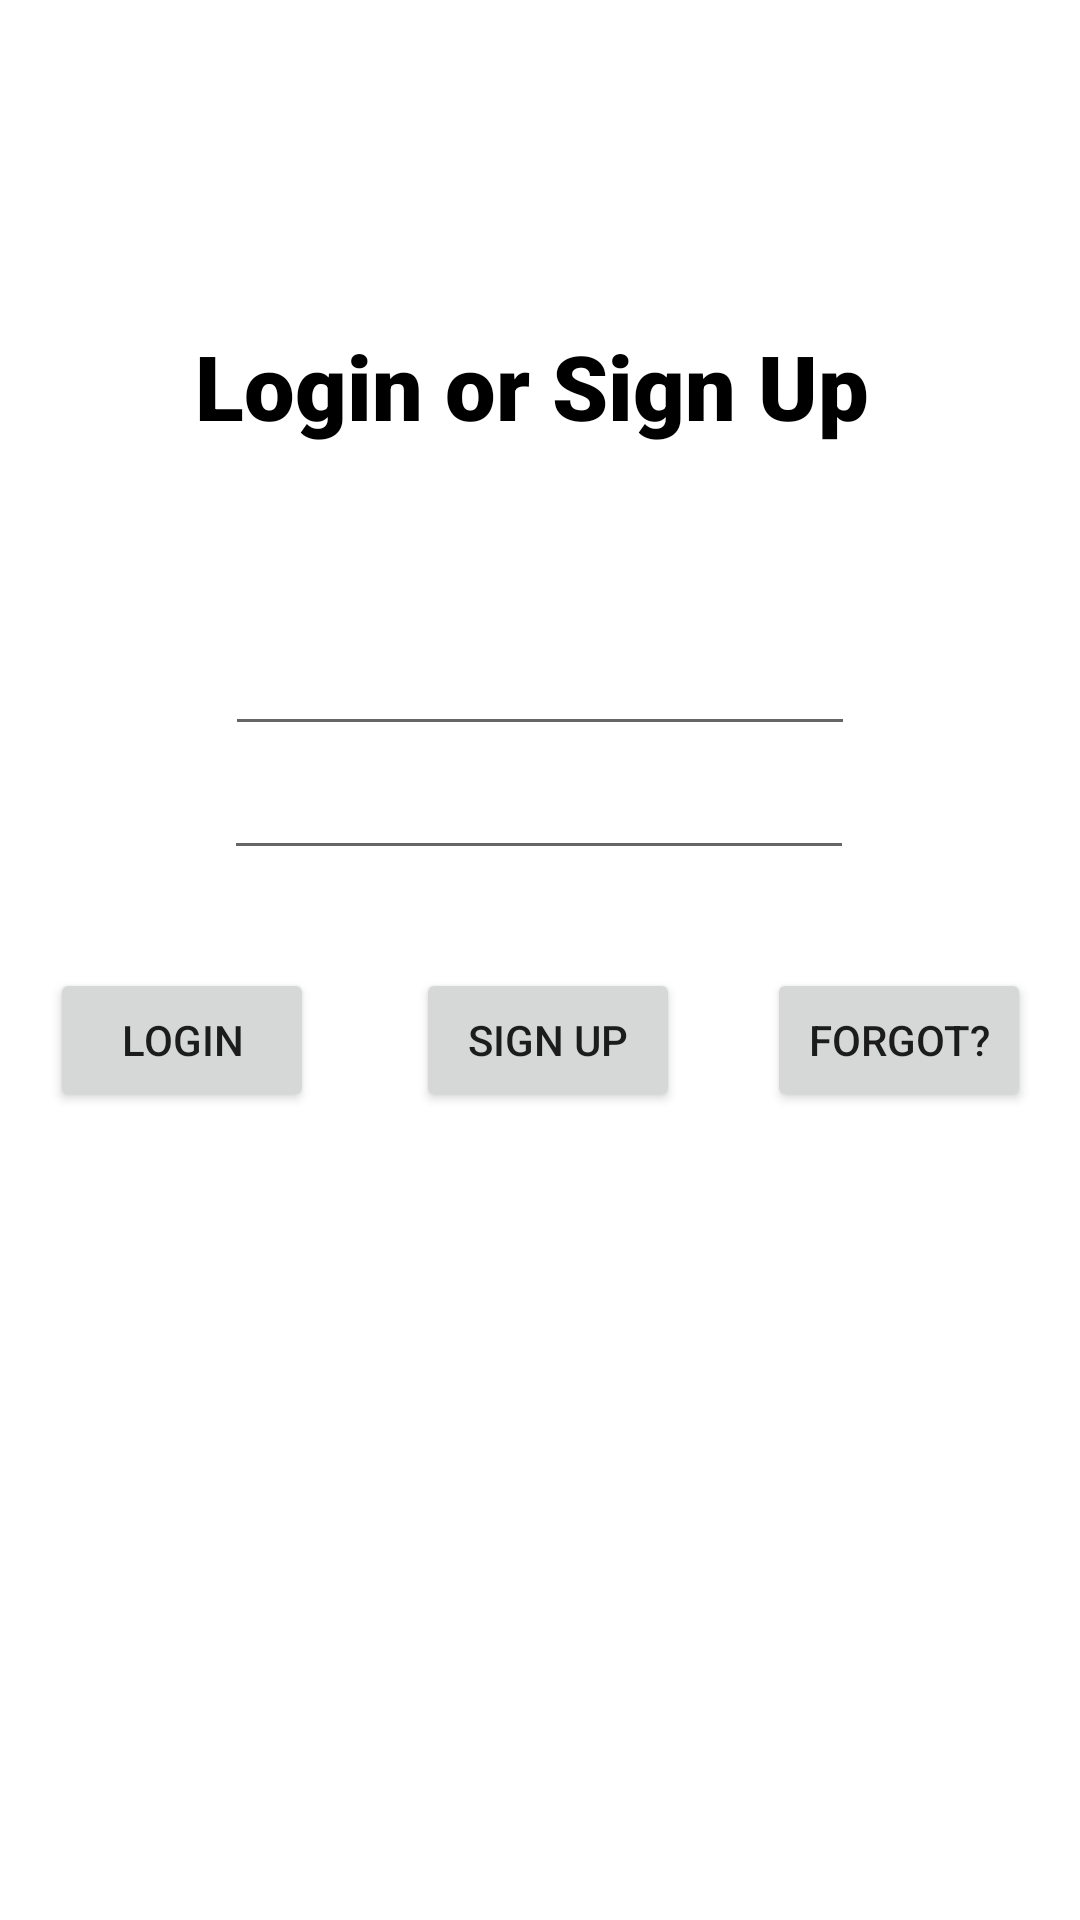

The Android layout XML behind this screen, and the referenced resources:
<!-- AndroidManifest.xml: application theme Theme.CookinByTheBook -->
<!-- res/layout/fragment_navigation_login.xml -->
<?xml version="1.0" encoding="utf-8"?>
<androidx.constraintlayout.widget.ConstraintLayout xmlns:android="http://schemas.android.com/apk/res/android"
    xmlns:app="http://schemas.android.com/apk/res-auto"
    xmlns:tools="http://schemas.android.com/tools"
    android:layout_width="match_parent"
    android:layout_height="match_parent"
    tools:context=".navigation_login">


    <EditText
        android:id="@+id/editTextTextEmailAddress"
        android:layout_width="wrap_content"
        android:layout_height="wrap_content"
        android:layout_marginStart="100dp"
        android:layout_marginEnd="100dp"
        android:ems="10"
        android:inputType="textEmailAddress"
        app:layout_constraintBottom_toTopOf="@+id/editTextTextPassword3"
        app:layout_constraintEnd_toEndOf="parent"
        app:layout_constraintStart_toStartOf="parent"
        app:layout_constraintTop_toBottomOf="@+id/textView" />

    <EditText
        android:id="@+id/editTextTextPassword3"
        android:layout_width="wrap_content"
        android:layout_height="wrap_content"
        android:layout_marginStart="100dp"
        android:layout_marginEnd="101dp"
        android:layout_marginBottom="350dp"
        android:ems="10"
        android:inputType="textPassword"
        app:layout_constraintBottom_toBottomOf="parent"
        app:layout_constraintEnd_toEndOf="parent"
        app:layout_constraintStart_toStartOf="parent"
        app:layout_constraintTop_toBottomOf="@+id/editTextTextEmailAddress" />

    <Button
        android:id="@+id/button2"
        android:layout_width="wrap_content"
        android:layout_height="wrap_content"
        android:layout_marginStart="54dp"
        android:layout_marginTop="50dp"
        android:layout_marginEnd="17dp"
        android:layout_marginBottom="287dp"
        android:text="Login"
        app:layout_constraintBottom_toBottomOf="parent"
        app:layout_constraintEnd_toStartOf="@+id/button3"
        app:layout_constraintStart_toStartOf="parent"
        app:layout_constraintTop_toBottomOf="@+id/editTextTextPassword3" />

    <Button
        android:id="@+id/button3"
        android:layout_width="wrap_content"
        android:layout_height="wrap_content"
        android:layout_marginStart="17dp"
        android:layout_marginTop="50dp"
        android:layout_marginEnd="19dp"
        android:layout_marginBottom="287dp"
        android:text="Sign Up"
        app:layout_constraintBottom_toBottomOf="parent"
        app:layout_constraintEnd_toStartOf="@+id/button4"
        app:layout_constraintStart_toEndOf="@+id/button2"
        app:layout_constraintTop_toBottomOf="@+id/editTextTextPassword3" />

    <Button
        android:id="@+id/button4"
        android:layout_width="wrap_content"
        android:layout_height="wrap_content"
        android:layout_marginStart="10dp"
        android:layout_marginTop="50dp"
        android:layout_marginEnd="54dp"
        android:layout_marginBottom="287dp"
        android:text="Forgot?"
        app:layout_constraintBottom_toBottomOf="parent"
        app:layout_constraintEnd_toEndOf="parent"
        app:layout_constraintStart_toEndOf="@+id/button3"
        app:layout_constraintTop_toBottomOf="@+id/editTextTextPassword3" />

    <TextView
        android:id="@+id/textView"
        android:layout_width="230dp"
        android:layout_height="68dp"
        android:layout_marginStart="90dp"
        android:layout_marginTop="250dp"
        android:layout_marginEnd="90dp"
        android:layout_marginBottom="31dp"
        android:fontFamily="sans-serif-black"
        android:text="Login or Sign Up"
        android:textColor="@color/black"
        android:textSize="30sp"
        app:layout_constraintBottom_toTopOf="@+id/editTextTextEmailAddress"
        app:layout_constraintEnd_toEndOf="parent"
        app:layout_constraintStart_toStartOf="parent"
        app:layout_constraintTop_toTopOf="parent" />
</androidx.constraintlayout.widget.ConstraintLayout>
<!-- resources referenced by this layout -->
<resources>
  <color name="black">#000000</color>
  <style name="Theme.CookinByTheBook" parent="Theme.MaterialComponents.DayNight.DarkActionBar">
          
          <item name="colorPrimary">@color/primary</item>
          <item name="colorPrimaryVariant">@color/primary_light</item>
          <item name="colorOnPrimary">@color/white</item>
          
          <item name="colorSecondary">@color/secondary</item>
          <item name="colorSecondaryVariant">@color/secondary_light</item>
          <item name="colorOnSecondary">@color/black</item>
          
          <item name="android:statusBarColor" tools:targetApi="l">?attr/colorPrimaryVariant</item>
          
      </style>
  <color name="primary">#bf360c</color>
  <color name="primary_light">#f9683a</color>
  <color name="white">#ffffff</color>
  <color name="secondary">#bf360c</color>
  <color name="secondary_light">#f9683a</color>
</resources>
